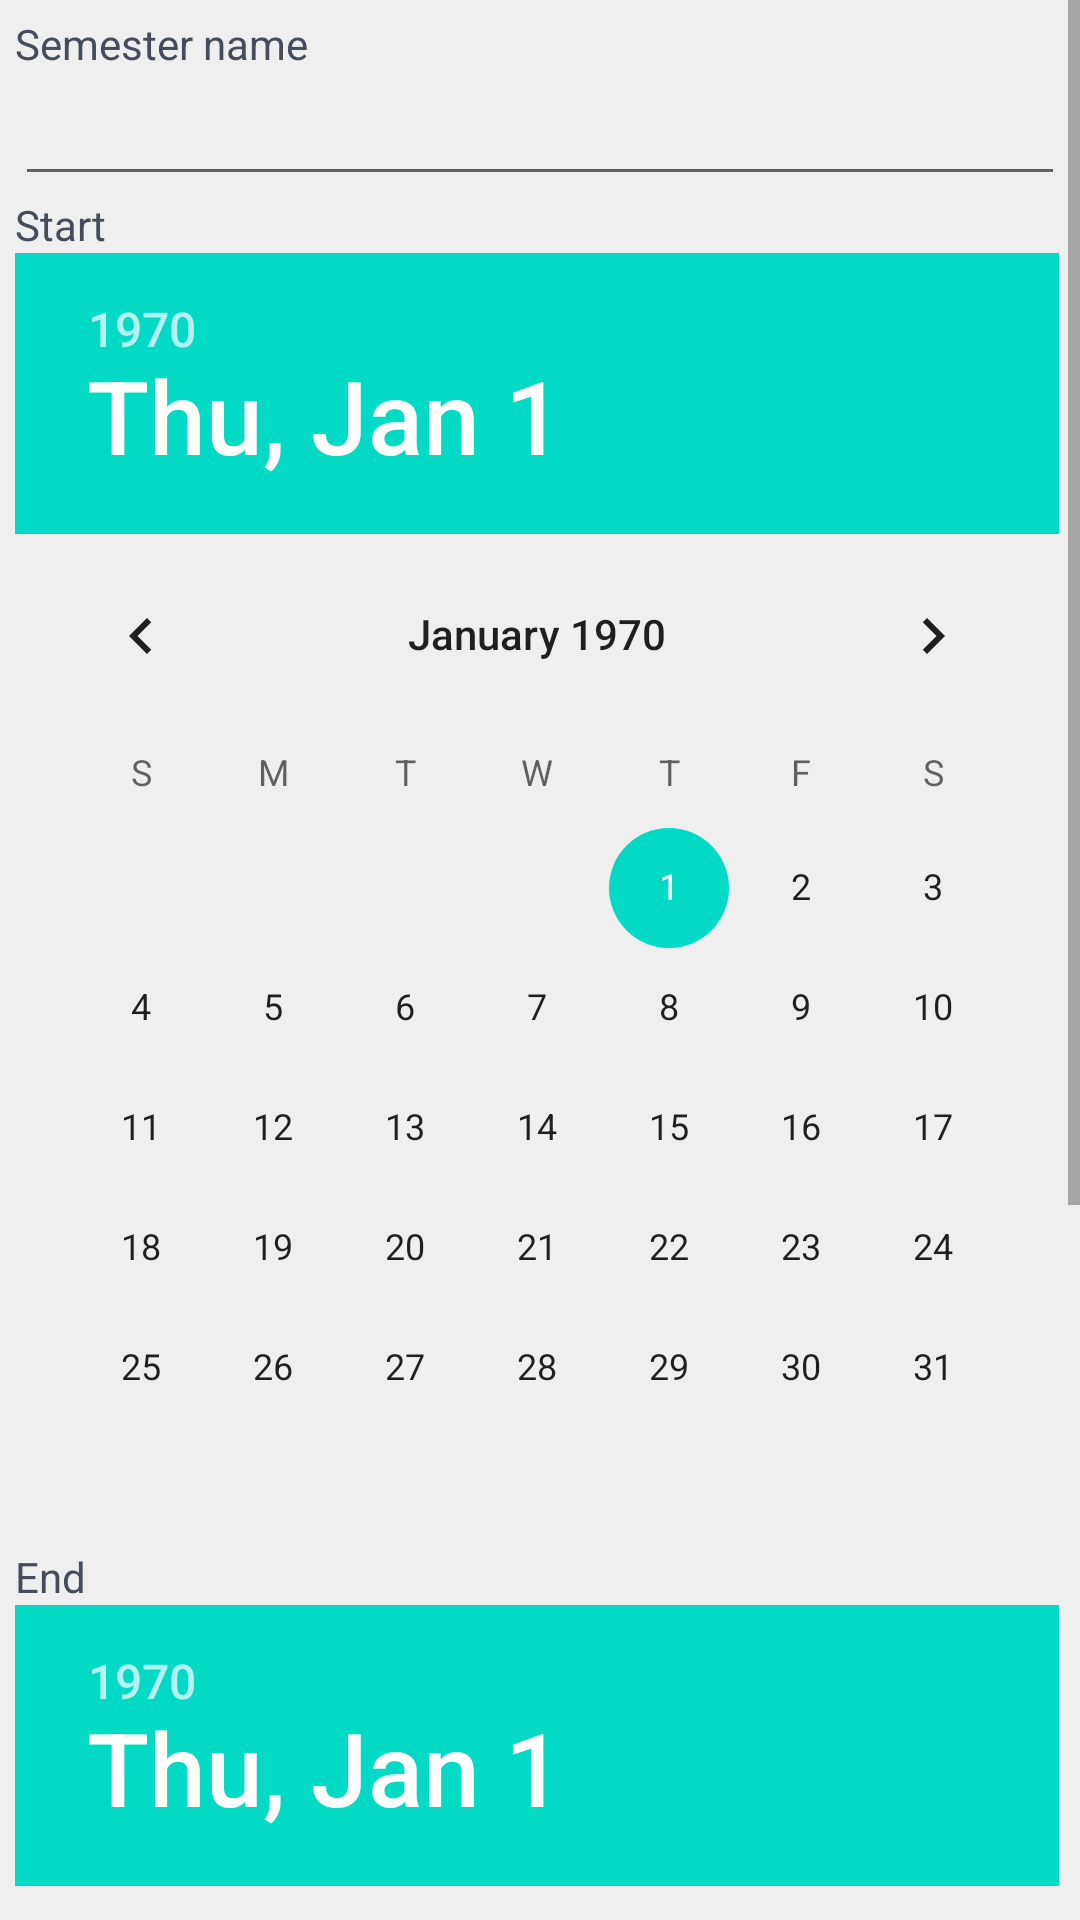

Layout XML and referenced resources for this Android screen:
<!-- AndroidManifest.xml: fallback theme Theme.MaterialComponents.DayNight.NoActionBar -->
<!-- res/layout/semesters_add.xml -->
<?xml version="1.0" encoding="utf-8"?>
<ScrollView
	xmlns:android="http://schemas.android.com/apk/res/android"
	xmlns:app="http://schemas.android.com/apk/res/com.studiplaner"
	android:orientation="vertical"
	android:layout_width="fill_parent"
	android:layout_height="fill_parent"
	android:gravity="center_horizontal"
	android:background="@color/background">
	<LinearLayout
		android:id="@+id/LinearLayout07"
		android:layout_height="wrap_content"
		android:orientation="vertical"
		android:layout_width="fill_parent"
		android:padding="5dip">
		<LinearLayout
			android:id="@+id/LinearLayout04"
			android:layout_height="wrap_content"
			android:orientation="vertical"
			android:layout_width="fill_parent">
			<TextView
				android:id="@+id/TextView01"
				android:layout_width="wrap_content"
				android:layout_height="wrap_content"
				android:text="@string/semesterName"
				android:textSize="14dip"
				android:textColor="@color/form_textcolor"></TextView>
			<EditText
				android:layout_height="wrap_content"
				android:layout_width="fill_parent"
				android:id="@+id/semester_name"></EditText>
		</LinearLayout>
		<LinearLayout
			android:id="@+id/LinearLayout05"
			android:layout_height="wrap_content"
			android:orientation="vertical"
			android:layout_width="fill_parent">
			<TextView
				android:id="@+id/TextView02"
				android:layout_width="wrap_content"
				android:layout_height="wrap_content"
				android:text="@string/begin"
				android:textSize="14dip"
				android:textColor="@color/form_textcolor"></TextView>
			<DatePicker
				android:layout_width="wrap_content"
				android:layout_height="wrap_content"
				android:id="@+id/semester_begin"></DatePicker>
		</LinearLayout>
		<LinearLayout
			android:id="@+id/LinearLayout06"
			android:layout_height="wrap_content"
			android:orientation="vertical"
			android:layout_width="fill_parent">
			<TextView
				android:id="@+id/TextView03"
				android:layout_width="wrap_content"
				android:layout_height="wrap_content"
				android:text="@string/end"
				android:textSize="14dip"
				android:textColor="@color/form_textcolor"></TextView>
			<DatePicker
				android:layout_width="wrap_content"
				android:layout_height="wrap_content"
				android:id="@+id/semester_end"></DatePicker>
		</LinearLayout>
		<include
			layout="@layout/buttons" />
	</LinearLayout>
</ScrollView>
<!-- res/layout/buttons.xml (included above) -->
<?xml version="1.0" encoding="utf-8"?>
<merge
	xmlns:android="http://schemas.android.com/apk/res/android">
	<RelativeLayout
		xmlns:android="http://schemas.android.com/apk/res/android"
		android:layout_width="fill_parent"
		android:layout_height="wrap_content">
		<Button
			android:id="@+id/abort"
			style="@style/cancel_button"
			android:text="@string/cancel"
			android:layout_alignParentLeft="true"
			android:onClick="cancel" />
		<Button
			android:id="@+id/save"
			style="@style/save_button"
			android:onClick="save"
			android:layout_alignParentRight="true"
			android:text="@string/save" />
	</RelativeLayout>
</merge>
<!-- resources referenced by this layout -->
<resources>
  <color name="background">#EFEFEF</color>
  <color name="form_textcolor">#454C5B</color>
  <string name="begin">Start</string>
  <string name="cancel">Cancel</string>
  <string name="end">End</string>
  <string name="save">Save</string>
  <string name="semesterName">Semester name</string>
  <style name="cancel_button">
      	<item name="android:textColor">#FFFFFF</item>
      	<item name="android:background">#ff0000</item>
      	<item name="android:textSize">12dip</item>
      	<item name="android:layout_width">wrap_content</item>
      	<item name="android:layout_height">wrap_content</item>
      </style>
  <style name="save_button">
      	<item name="android:textColor">#FFFFFF</item>
      	<item name="android:textSize">12dip</item>
      	<item name="android:background">#6ebb00</item>
      	<item name="android:layout_width">wrap_content</item>
      	<item name="android:layout_height">wrap_content</item>
      </style>
</resources>
